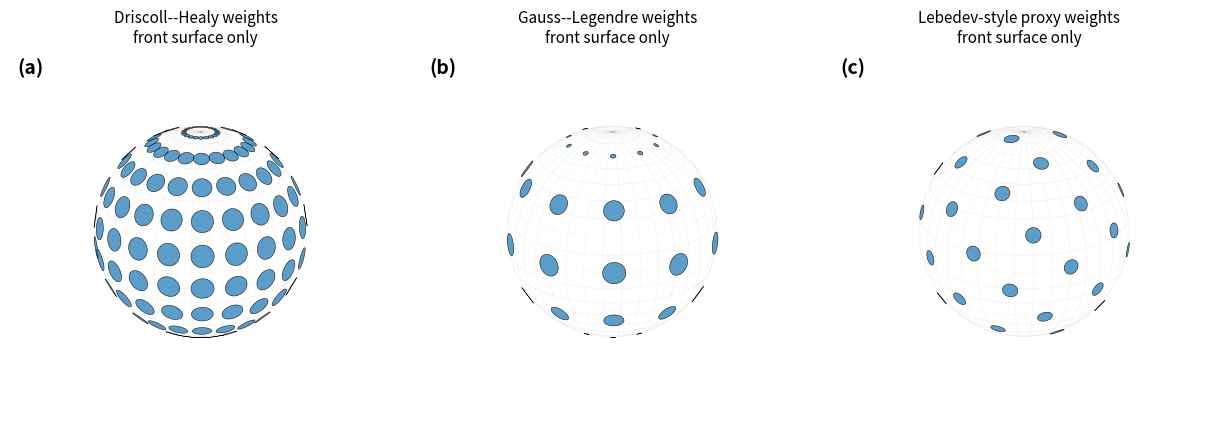

Reproduce this figure in Python. (Note: this script raises an exception after producing the figure.)
from pathlib import Path

import matplotlib
matplotlib.use("Agg")
import matplotlib.pyplot as plt
import numpy as np
from mpl_toolkits.mplot3d.art3d import Poly3DCollection
from numpy.polynomial.legendre import leggauss


# ============================================================
# Quadrature node layouts and surface-attached weight disks
# on S^2 for lmax = 4.
#
# This version:
#   - keeps only the "back disks hidden" version,
#   - hides the back-side sphere grid as well,
#   - draws each weight as a small tangent disk attached to S^2,
#   - uses disk area proportional to quadrature weight.
#
# Notes:
#   - Driscoll-Healy weights here are schematic latitude-dependent
#     area weights, not the exact Fourier-form DH weights.
#   - The Lebedev panel uses a Fibonacci-sphere proxy for visualizing
#     non-tensor, roughly uniform nodes; it is not a true Lebedev rule.
# ============================================================

lmax = 4

# Viewing angle
ELEV = 22
AZIM = 35


def view_direction(elev_deg=ELEV, azim_deg=AZIM):
    """
    Approximate viewing direction in data coordinates for Matplotlib 3D.

    Points with normal p satisfying p dot VIEW > cutoff are treated as visible.
    """
    elev = np.deg2rad(elev_deg)
    azim = np.deg2rad(azim_deg)
    v = np.array([
        np.cos(elev) * np.cos(azim),
        np.cos(elev) * np.sin(azim),
        np.sin(elev),
    ])
    return v / np.linalg.norm(v)


VIEW = view_direction()


def is_front(xyz, cutoff=-0.05):
    """
    Decide whether unit-sphere points are on the visible/front hemisphere.

    A slightly negative cutoff keeps near-limb features visible.
    """
    return xyz @ VIEW > cutoff


def sph_to_xyz(theta, phi):
    """
    Convert spherical coordinates to Cartesian coordinates on the unit sphere.

    theta: colatitude in [0, pi]
    phi: longitude in [0, 2pi)
    """
    x = np.sin(theta) * np.cos(phi)
    y = np.sin(theta) * np.sin(phi)
    z = np.cos(theta)
    return np.column_stack([x, y, z])


def style_sphere(ax, title, elev=ELEV, azim=AZIM):
    ax.set_title(title, fontsize=11)
    ax.set_box_aspect([1, 1, 1])
    ax.set_axis_off()
    ax.view_init(elev=elev, azim=azim)

    lim = 1.05
    ax.set_xlim(-lim, lim)
    ax.set_ylim(-lim, lim)
    ax.set_zlim(-lim, lim)


def plot_sphere_line_segments(ax, pts, visible, **plot_kwargs):
    """
    Plot only contiguous visible segments of a 3D polyline.
    """
    pts = np.asarray(pts)
    visible = np.asarray(visible, dtype=bool)

    if not np.any(visible):
        return

    idx = np.where(visible)[0]
    breaks = np.where(np.diff(idx) > 1)[0] + 1
    groups = np.split(idx, breaks)

    # Merge wrapped visible segments for closed latitude rings.
    if len(groups) > 1 and groups[0][0] == 0 and groups[-1][-1] == len(visible) - 1:
        merged = np.concatenate([groups[-1], groups[0]])
        groups = [merged] + groups[1:-1]

    for group in groups:
        if len(group) < 2:
            continue
        seg = pts[group]
        ax.plot(seg[:, 0], seg[:, 1], seg[:, 2], **plot_kwargs)


def plot_front_sphere_grid(ax, n_lat=17, n_lon=36, cutoff=-0.05):
    """
    Draw only the visible/front-side latitude-longitude grid of the unit sphere.
    """
    theta_vals = np.linspace(0.08 * np.pi, 0.92 * np.pi, n_lat)
    phi_curve = np.linspace(0.0, 2 * np.pi, 360)

    for theta in theta_vals:
        theta_curve = np.full_like(phi_curve, theta)
        pts = sph_to_xyz(theta_curve, phi_curve)
        visible = is_front(pts, cutoff=cutoff)
        plot_sphere_line_segments(ax, pts, visible, linewidth=0.25, alpha=0.18)

    phi_vals = np.linspace(0.0, 2 * np.pi, n_lon, endpoint=False)
    theta_curve = np.linspace(0.0, np.pi, 360)

    for phi in phi_vals:
        phi_curve = np.full_like(theta_curve, phi)
        pts = sph_to_xyz(theta_curve, phi_curve)
        visible = is_front(pts, cutoff=cutoff)
        plot_sphere_line_segments(ax, pts, visible, linewidth=0.25, alpha=0.18)


def tangent_basis(n):
    """
    Return two orthonormal tangent vectors at unit normal n.
    """
    n = np.asarray(n, dtype=float)

    if abs(n[2]) < 0.9:
        anchor = np.array([0.0, 0.0, 1.0])
    else:
        anchor = np.array([1.0, 0.0, 0.0])

    e1 = np.cross(n, anchor)
    e1 /= np.linalg.norm(e1)

    e2 = np.cross(n, e1)
    e2 /= np.linalg.norm(e2)

    return e1, e2


def scale_radii(weights, r_min=0.025, r_max=0.105):
    """
    Convert quadrature weights to tangent-disk radii.

    Radius scales as sqrt(weight), so disk area is proportional to weight.
    """
    w = np.asarray(weights, dtype=float)

    if np.allclose(w.max(), w.min()):
        return np.full_like(w, 0.07, dtype=float)

    s = (w - w.min()) / (w.max() - w.min())
    return r_min + np.sqrt(s) * (r_max - r_min)


def tangent_disk(center, radius, nseg=32, lift=0.008):
    """
    Create a small polygonal disk tangent to the sphere at center.

    lift moves the disk slightly outward to avoid z-fighting with the grid.
    """
    n = center / np.linalg.norm(center)
    e1, e2 = tangent_basis(n)

    angles = np.linspace(0.0, 2 * np.pi, nseg, endpoint=False)
    c = center + lift * n

    verts = [
        c + radius * (np.cos(angle) * e1 + np.sin(angle) * e2)
        for angle in angles
    ]
    return verts


def add_disk_collection(ax, xyz, radii, alpha=0.72, linewidth=0.35):
    """
    Add tangent disks to a 3D axis.
    """
    if len(xyz) == 0:
        return

    polys = [tangent_disk(p, r) for p, r in zip(xyz, radii)]

    coll = Poly3DCollection(
        polys,
        alpha=alpha,
        linewidths=linewidth,
        edgecolors="black",
    )

    ax.add_collection3d(coll)


def plot_weight_disks_front_only(ax, xyz, weights, title):
    """
    Plot visible/front hemisphere grid and only front-side weight disks.
    """
    plot_front_sphere_grid(ax)

    radii = scale_radii(weights)
    front = is_front(xyz)

    add_disk_collection(
        ax,
        xyz[front],
        radii[front],
        alpha=0.72,
        linewidth=0.35,
    )

    style_sphere(ax, title)


def build_dh_panel():
    n_theta_dh = 2 * (lmax + 1)
    n_phi_dh = 2 * n_theta_dh

    theta_dh = np.linspace(
        0.5 * np.pi / n_theta_dh,
        np.pi - 0.5 * np.pi / n_theta_dh,
        n_theta_dh,
    )
    phi_dh = np.linspace(0.0, 2 * np.pi, n_phi_dh, endpoint=False)

    th_dh, ph_dh = np.meshgrid(theta_dh, phi_dh, indexing="ij")
    xyz_dh = sph_to_xyz(th_dh.ravel(), ph_dh.ravel())

    ring_w_dh = np.sin(theta_dh)
    ring_w_dh = ring_w_dh / ring_w_dh.sum()

    weights_dh = np.repeat(ring_w_dh / n_phi_dh, n_phi_dh)
    weights_dh = weights_dh / weights_dh.sum() * (4 * np.pi)
    return xyz_dh, weights_dh


def build_gl_panel():
    n_theta_gl = lmax + 1
    mu_gl, w_mu_gl = leggauss(n_theta_gl)

    order = np.argsort(-mu_gl)
    mu_gl = mu_gl[order]
    w_mu_gl = w_mu_gl[order]

    theta_gl = np.arccos(mu_gl)
    n_phi_gl = 2 * (lmax + 1)
    phi_gl = np.linspace(0.0, 2 * np.pi, n_phi_gl, endpoint=False)

    th_gl, ph_gl = np.meshgrid(theta_gl, phi_gl, indexing="ij")
    xyz_gl = sph_to_xyz(th_gl.ravel(), ph_gl.ravel())

    weights_gl = np.repeat(w_mu_gl * (2 * np.pi / n_phi_gl), n_phi_gl)
    weights_gl = weights_gl / weights_gl.sum() * (4 * np.pi)
    return xyz_gl, weights_gl


def build_lebedev_proxy_panel(n_leb):
    idx = np.arange(n_leb)
    golden_angle = np.pi * (3 - np.sqrt(5))

    z = 1 - 2 * (idx + 0.5) / n_leb
    r = np.sqrt(1 - z * z)
    phi_leb = idx * golden_angle

    xyz_leb = np.column_stack([
        r * np.cos(phi_leb),
        r * np.sin(phi_leb),
        z,
    ])

    weights_leb = np.full(n_leb, 4 * np.pi / n_leb)
    return xyz_leb, weights_leb


def main():
    xyz_dh, weights_dh = build_dh_panel()
    xyz_gl, weights_gl = build_gl_panel()
    xyz_leb, weights_leb = build_lebedev_proxy_panel(xyz_gl.shape[0])

    fig = plt.figure(figsize=(12.5, 4.2), dpi=180)

    panels = [
        (
            "Driscoll--Healy weights\nfront surface only",
            xyz_dh,
            weights_dh,
        ),
        (
            "Gauss--Legendre weights\nfront surface only",
            xyz_gl,
            weights_gl,
        ),
        (
            "Lebedev-style proxy weights\nfront surface only",
            xyz_leb,
            weights_leb,
        ),
    ]

    for idx, (title, xyz, weights) in enumerate(panels, start=1):
        ax = fig.add_subplot(1, 3, idx, projection="3d")
        plot_weight_disks_front_only(ax, xyz, weights, title)
        ax.text2D(0.02, 0.98, f"({chr(ord('a') + idx - 1)})",
                  transform=ax.transAxes, ha="left", va="top",
                  fontsize=14, fontweight="bold")
    fig.tight_layout()

    out_dir = Path(__file__).resolve().parent
    out_png = out_dir / "fig_quadratures.png"
    out_pdf = out_dir / "fig_quadratures.pdf"

    fig.savefig(out_png, bbox_inches="tight", dpi=220)
    fig.savefig(out_pdf, bbox_inches="tight")
    plt.close(fig)

    print(out_png)
    print(out_pdf)


if __name__ == "__main__":
    main()
